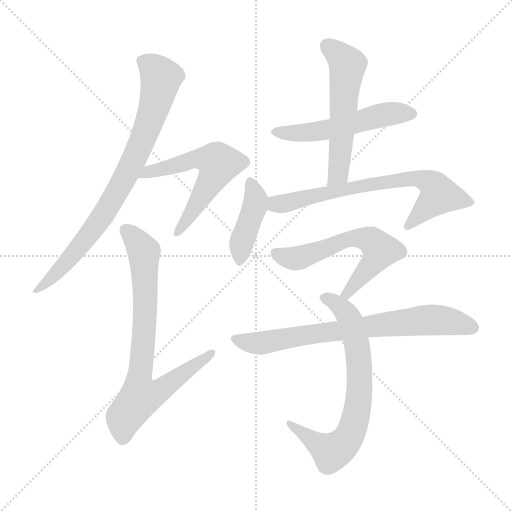
t = 0.00 s
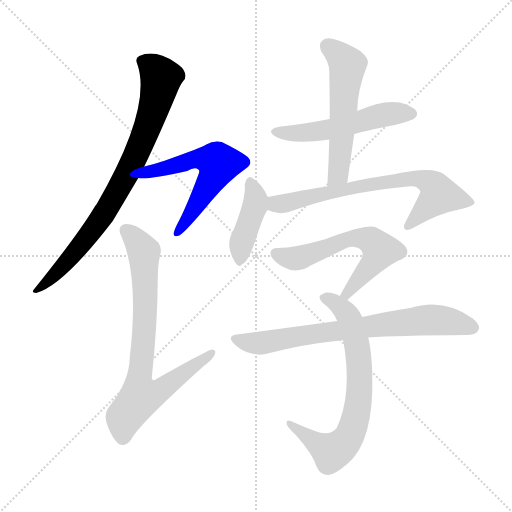
t = 1.55 s
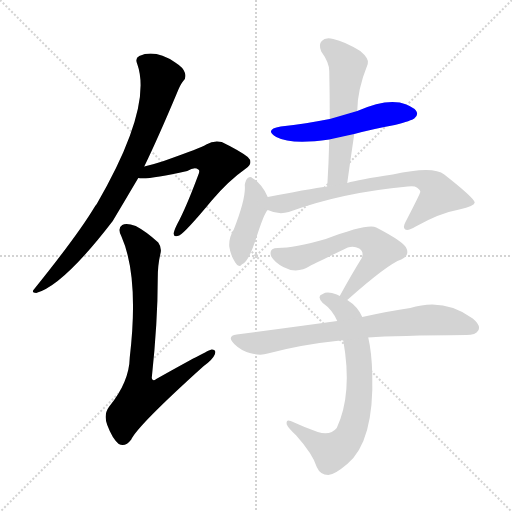
t = 3.11 s
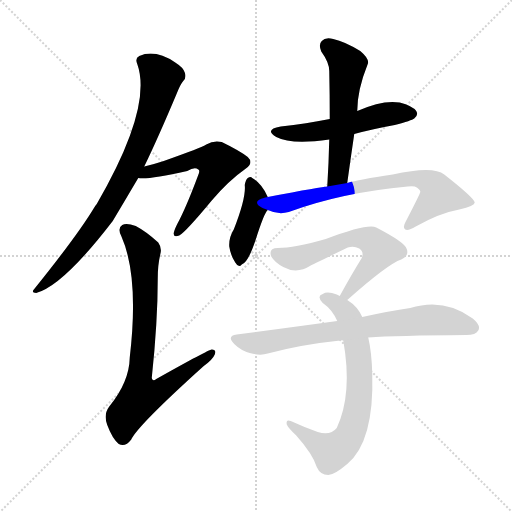
t = 4.66 s
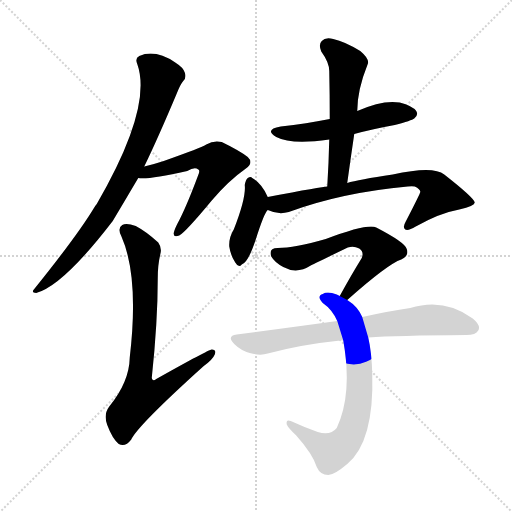
t = 6.21 s
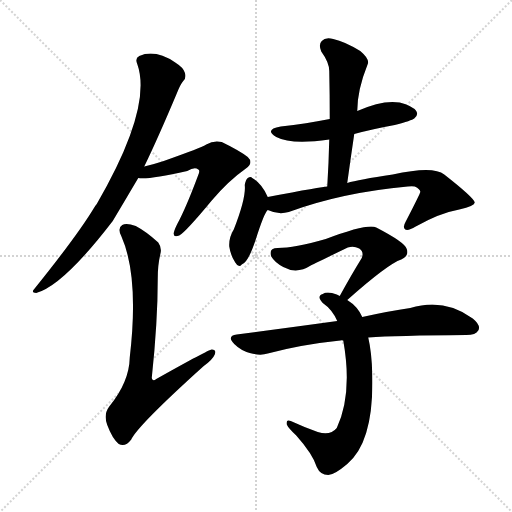
t = 7.76 s

The animated SVG that drew these frames (rendered in a browser with its animation timeline set to each time). Animation: 10 CSS @keyframes rules; one cycle of 7.76 s.

<svg version="1.1" viewBox="0 0 1024 1024" xmlns="http://www.w3.org/2000/svg">
  <g stroke="lightgray" stroke-dasharray="1,1" stroke-width="1" transform="scale(4, 4)">
    <line x1="0" y1="0" x2="256" y2="256"></line>
    <line x1="256" y1="0" x2="0" y2="256"></line>
    <line x1="128" y1="0" x2="128" y2="256"></line>
    <line x1="0" y1="128" x2="256" y2="128"></line>
  </g>
<g transform="scale(1, -1) translate(0, -900)">
   <style type="text/css">
    @keyframes keyframes0 {
      from {
       stroke: blue;
       stroke-dashoffset: 809;
       stroke-width: 128;
       }
       72% {
       animation-timing-function: step-end;
       stroke: blue;
       stroke-dashoffset: 0;
       stroke-width: 128;
       }
       to {
       stroke: black;
       stroke-width: 1024;
       }
       }
       #make-me-a-hanzi-animation-0 {
         animation: keyframes0 0.908366s both;
         animation-delay: 0.000000s;
         animation-timing-function: linear;
       }
    @keyframes keyframes1 {
      from {
       stroke: blue;
       stroke-dashoffset: 579;
       stroke-width: 128;
       }
       65% {
       animation-timing-function: step-end;
       stroke: blue;
       stroke-dashoffset: 0;
       stroke-width: 128;
       }
       to {
       stroke: black;
       stroke-width: 1024;
       }
       }
       #make-me-a-hanzi-animation-1 {
         animation: keyframes1 0.721191s both;
         animation-delay: 0.908366s;
         animation-timing-function: linear;
       }
    @keyframes keyframes2 {
      from {
       stroke: blue;
       stroke-dashoffset: 768;
       stroke-width: 128;
       }
       71% {
       animation-timing-function: step-end;
       stroke: blue;
       stroke-dashoffset: 0;
       stroke-width: 128;
       }
       to {
       stroke: black;
       stroke-width: 1024;
       }
       }
       #make-me-a-hanzi-animation-2 {
         animation: keyframes2 0.875000s both;
         animation-delay: 1.629557s;
         animation-timing-function: linear;
       }
    @keyframes keyframes3 {
      from {
       stroke: blue;
       stroke-dashoffset: 528;
       stroke-width: 128;
       }
       63% {
       animation-timing-function: step-end;
       stroke: blue;
       stroke-dashoffset: 0;
       stroke-width: 128;
       }
       to {
       stroke: black;
       stroke-width: 1024;
       }
       }
       #make-me-a-hanzi-animation-3 {
         animation: keyframes3 0.679688s both;
         animation-delay: 2.504557s;
         animation-timing-function: linear;
       }
    @keyframes keyframes4 {
      from {
       stroke: blue;
       stroke-dashoffset: 552;
       stroke-width: 128;
       }
       64% {
       animation-timing-function: step-end;
       stroke: blue;
       stroke-dashoffset: 0;
       stroke-width: 128;
       }
       to {
       stroke: black;
       stroke-width: 1024;
       }
       }
       #make-me-a-hanzi-animation-4 {
         animation: keyframes4 0.699219s both;
         animation-delay: 3.184245s;
         animation-timing-function: linear;
       }
    @keyframes keyframes5 {
      from {
       stroke: blue;
       stroke-dashoffset: 414;
       stroke-width: 128;
       }
       57% {
       animation-timing-function: step-end;
       stroke: blue;
       stroke-dashoffset: 0;
       stroke-width: 128;
       }
       to {
       stroke: black;
       stroke-width: 1024;
       }
       }
       #make-me-a-hanzi-animation-5 {
         animation: keyframes5 0.586914s both;
         animation-delay: 3.883464s;
         animation-timing-function: linear;
       }
    @keyframes keyframes6 {
      from {
       stroke: blue;
       stroke-dashoffset: 699;
       stroke-width: 128;
       }
       69% {
       animation-timing-function: step-end;
       stroke: blue;
       stroke-dashoffset: 0;
       stroke-width: 128;
       }
       to {
       stroke: black;
       stroke-width: 1024;
       }
       }
       #make-me-a-hanzi-animation-6 {
         animation: keyframes6 0.818848s both;
         animation-delay: 4.470378s;
         animation-timing-function: linear;
       }
    @keyframes keyframes7 {
      from {
       stroke: blue;
       stroke-dashoffset: 600;
       stroke-width: 128;
       }
       66% {
       animation-timing-function: step-end;
       stroke: blue;
       stroke-dashoffset: 0;
       stroke-width: 128;
       }
       to {
       stroke: black;
       stroke-width: 1024;
       }
       }
       #make-me-a-hanzi-animation-7 {
         animation: keyframes7 0.738281s both;
         animation-delay: 5.289225s;
         animation-timing-function: linear;
       }
    @keyframes keyframes8 {
      from {
       stroke: blue;
       stroke-dashoffset: 708;
       stroke-width: 128;
       }
       70% {
       animation-timing-function: step-end;
       stroke: blue;
       stroke-dashoffset: 0;
       stroke-width: 128;
       }
       to {
       stroke: black;
       stroke-width: 1024;
       }
       }
       #make-me-a-hanzi-animation-8 {
         animation: keyframes8 0.826172s both;
         animation-delay: 6.027507s;
         animation-timing-function: linear;
       }
    @keyframes keyframes9 {
      from {
       stroke: blue;
       stroke-dashoffset: 734;
       stroke-width: 128;
       }
       70% {
       animation-timing-function: step-end;
       stroke: blue;
       stroke-dashoffset: 0;
       stroke-width: 128;
       }
       to {
       stroke: black;
       stroke-width: 1024;
       }
       }
       #make-me-a-hanzi-animation-9 {
         animation: keyframes9 0.847331s both;
         animation-delay: 6.853678s;
         animation-timing-function: linear;
       }
</style>
<path d="M 288.5 567.0 Q 316.5 625.0 353.5 713.0 Q 360.5 731.0 366.5 738.0 Q 373.5 745.0 369.5 755.0 Q 366.5 765.0 350.5 775.0 Q 310.5 802.0 278.5 788.0 Q 269.5 784.0 274.5 772.0 Q 305.5 685.0 193.5 492.0 Q 190.5 489.0 188.5 485.0 Q 155.5 430.0 68.5 322.0 Q 61.5 315.0 72.5 314.0 Q 126.5 329.0 225.5 458.0 Q 250.5 500.0 276.5 544.0 L 288.5 567.0 Z" fill="lightgray"></path> 
<path d="M 276.5 544.0 Q 294.5 540.0 374.5 558.0 Q 389.5 567.0 396.5 561.0 Q 400.5 560.0 396.5 550.0 Q 371.5 483.0 354.5 452.0 Q 348.5 440.0 347.5 434.0 Q 346.5 424.0 358.5 429.0 Q 370.5 435.0 423.5 499.0 Q 457.5 539.0 490.5 562.0 Q 508.5 574.0 495.5 586.0 Q 480.5 598.0 443.5 616.0 Q 427.5 620.0 412.5 611.0 Q 403.5 605.0 327.5 578.0 Q 309.5 572.0 288.5 567.0 C 259.5 560.0 246.5 546.0 276.5 544.0 Z" fill="lightgray"></path> 
<path d="M 320.5 391.0 Q 324.5 404.0 316.5 415.0 Q 292.5 437.0 271.5 448.0 Q 252.5 455.0 244.5 450.0 Q 234.5 444.0 242.5 428.0 Q 278.5 347.0 259.5 185.0 Q 258.5 136.0 218.5 87.0 Q 206.5 71.0 214.5 50.0 Q 224.5 23.0 237.5 12.0 Q 250.5 5.0 262.5 21.0 Q 275.5 49.0 407.5 168.0 Q 425.5 181.0 429.5 191.0 Q 433.5 201.0 423.5 201.0 Q 417.5 201.0 312.5 142.0 Q 305.5 136.0 303.5 144.0 Q 315.5 256.0 315.5 343.0 Q 315.5 370.0 320.5 391.0 Z" fill="lightgray"></path> 
<path d="M 708.5 632.0 Q 745.5 642.0 789.5 650.0 Q 823.5 659.0 828.5 663.0 Q 837.5 670.0 832.5 678.0 Q 825.5 688.0 799.5 695.0 Q 765.5 701.0 714.5 678.0 L 659.5 662.0 Q 613.5 653.0 561.5 647.0 Q 527.5 641.0 552.5 626.0 Q 582.5 610.0 658.5 621.0 L 708.5 632.0 Z" fill="lightgray"></path> 
<path d="M 694.5 534.0 Q 701.5 585.0 708.5 632.0 L 714.5 678.0 Q 714.5 720.0 735.5 772.0 Q 739.5 782.0 720.5 798.0 Q 689.5 817.0 666.5 822.0 Q 650.5 826.0 643.5 818.0 Q 636.5 811.0 642.5 797.0 Q 658.5 775.0 658.5 758.0 Q 659.5 712.0 659.5 662.0 L 658.5 621.0 Q 657.5 576.0 654.5 527.0 C 652.5 497.0 690.5 504.0 694.5 534.0 Z" fill="lightgray"></path> 
<path d="M 535.5 506.0 Q 523.5 533.0 504.5 544.0 Q 501.5 548.0 495.5 544.0 Q 491.5 541.0 489.5 530.0 Q 492.5 505.0 467.5 441.0 Q 457.5 425.0 458.5 407.0 Q 461.5 388.0 470.5 375.0 Q 477.5 363.0 483.5 371.0 Q 495.5 374.0 510.5 418.0 Q 528.5 475.0 535.5 480.0 C 543.5 490.0 543.5 490.0 535.5 506.0 Z" fill="lightgray"></path> 
<path d="M 535.5 480.0 Q 556.5 470.0 577.5 476.0 Q 683.5 515.0 815.5 527.0 Q 824.5 528.0 829.5 527.0 Q 841.5 521.0 840.5 516.0 Q 840.5 513.0 811.5 457.0 Q 804.5 445.0 810.5 441.0 Q 816.5 438.0 831.5 447.0 Q 879.5 474.0 918.5 481.0 Q 949.5 488.0 949.5 495.0 Q 948.5 504.0 888.5 551.0 Q 866.5 569.0 785.5 551.0 Q 716.5 541.0 694.5 534.0 L 654.5 527.0 Q 645.5 527.0 535.5 506.0 C 506.5 500.0 507.5 490.0 535.5 480.0 Z" fill="lightgray"></path> 
<path d="M 694.5 300.0 Q 775.5 372.0 802.5 381.0 Q 818.5 388.0 813.5 402.0 Q 810.5 415.0 752.5 445.0 Q 736.5 454.0 651.5 422.0 Q 588.5 404.0 555.5 404.0 Q 536.5 404.0 542.5 387.0 Q 549.5 375.0 566.5 366.0 Q 593.5 351.0 621.5 369.0 Q 633.5 375.0 695.5 405.0 Q 707.5 409.0 718.5 403.0 Q 728.5 396.0 723.5 384.0 Q 702.5 350.0 679.5 308.0 C 665.5 282.0 672.5 280.0 694.5 300.0 Z" fill="lightgray"></path> 
<path d="M 724.5 266.0 Q 715.5 287.0 694.5 300.0 L 679.5 308.0 Q 678.5 309.0 673.5 311.0 Q 654.5 318.0 645.5 312.0 Q 632.5 308.0 645.5 294.0 Q 664.5 281.0 674.5 258.0 L 686.5 219.0 Q 705.5 113.0 673.5 44.0 Q 660.5 28.0 635.5 36.0 Q 607.5 46.0 581.5 58.0 Q 571.5 62.0 573.5 51.0 Q 576.5 44.0 592.5 29.0 Q 625.5 -8.0 633.5 -34.0 Q 640.5 -50.0 656.5 -50.0 Q 668.5 -50.0 694.5 -28.0 Q 748.5 17.0 744.5 152.0 Q 743.5 195.0 736.5 225.0 L 724.5 266.0 Z" fill="lightgray"></path> 
<path d="M 736.5 225.0 Q 791.5 229.0 932.5 230.0 Q 951.5 230.0 956.5 239.0 Q 962.5 249.0 945.5 263.0 Q 888.5 305.0 820.5 284.0 Q 778.5 278.0 724.5 266.0 L 674.5 258.0 Q 580.5 245.0 473.5 231.0 Q 452.5 228.0 468.5 212.0 Q 481.5 199.0 499.5 194.0 Q 520.5 188.0 535.5 193.0 Q 602.5 211.0 680.5 219.0 Q 681.5 220.0 686.5 219.0 L 736.5 225.0 Z" fill="lightgray"></path> 
      <clipPath id="make-me-a-hanzi-clip-0">
      <path d="M 288.5 567.0 Q 316.5 625.0 353.5 713.0 Q 360.5 731.0 366.5 738.0 Q 373.5 745.0 369.5 755.0 Q 366.5 765.0 350.5 775.0 Q 310.5 802.0 278.5 788.0 Q 269.5 784.0 274.5 772.0 Q 305.5 685.0 193.5 492.0 Q 190.5 489.0 188.5 485.0 Q 155.5 430.0 68.5 322.0 Q 61.5 315.0 72.5 314.0 Q 126.5 329.0 225.5 458.0 Q 250.5 500.0 276.5 544.0 L 288.5 567.0 Z" fill="lightgray"></path>
      </clipPath>
      <path clip-path="url(#make-me-a-hanzi-clip-0)" d="M 282.5 778.0 L 299.5 770.0 L 322.5 745.0 L 280.5 609.0 L 202.5 462.0 L 132.5 374.0 L 74.5 320.0 " fill="none" id="make-me-a-hanzi-animation-0" stroke-dasharray="681 1362" stroke-linecap="round"></path>

      <clipPath id="make-me-a-hanzi-clip-1">
      <path d="M 276.5 544.0 Q 294.5 540.0 374.5 558.0 Q 389.5 567.0 396.5 561.0 Q 400.5 560.0 396.5 550.0 Q 371.5 483.0 354.5 452.0 Q 348.5 440.0 347.5 434.0 Q 346.5 424.0 358.5 429.0 Q 370.5 435.0 423.5 499.0 Q 457.5 539.0 490.5 562.0 Q 508.5 574.0 495.5 586.0 Q 480.5 598.0 443.5 616.0 Q 427.5 620.0 412.5 611.0 Q 403.5 605.0 327.5 578.0 Q 309.5 572.0 288.5 567.0 C 259.5 560.0 246.5 546.0 276.5 544.0 Z" fill="lightgray"></path>
      </clipPath>
      <path clip-path="url(#make-me-a-hanzi-clip-1)" d="M 280.5 549.0 L 384.5 581.0 L 434.5 576.0 L 436.5 569.0 L 420.5 536.0 L 354.5 436.0 " fill="none" id="make-me-a-hanzi-animation-1" stroke-dasharray="451 902" stroke-linecap="round"></path>

      <clipPath id="make-me-a-hanzi-clip-2">
      <path d="M 320.5 391.0 Q 324.5 404.0 316.5 415.0 Q 292.5 437.0 271.5 448.0 Q 252.5 455.0 244.5 450.0 Q 234.5 444.0 242.5 428.0 Q 278.5 347.0 259.5 185.0 Q 258.5 136.0 218.5 87.0 Q 206.5 71.0 214.5 50.0 Q 224.5 23.0 237.5 12.0 Q 250.5 5.0 262.5 21.0 Q 275.5 49.0 407.5 168.0 Q 425.5 181.0 429.5 191.0 Q 433.5 201.0 423.5 201.0 Q 417.5 201.0 312.5 142.0 Q 305.5 136.0 303.5 144.0 Q 315.5 256.0 315.5 343.0 Q 315.5 370.0 320.5 391.0 Z" fill="lightgray"></path>
      </clipPath>
      <path clip-path="url(#make-me-a-hanzi-clip-2)" d="M 252.5 439.0 L 288.5 392.0 L 290.5 281.0 L 277.5 143.0 L 281.5 108.0 L 312.5 115.0 L 423.5 194.0 " fill="none" id="make-me-a-hanzi-animation-2" stroke-dasharray="640 1280" stroke-linecap="round"></path>

      <clipPath id="make-me-a-hanzi-clip-3">
      <path d="M 708.5 632.0 Q 745.5 642.0 789.5 650.0 Q 823.5 659.0 828.5 663.0 Q 837.5 670.0 832.5 678.0 Q 825.5 688.0 799.5 695.0 Q 765.5 701.0 714.5 678.0 L 659.5 662.0 Q 613.5 653.0 561.5 647.0 Q 527.5 641.0 552.5 626.0 Q 582.5 610.0 658.5 621.0 L 708.5 632.0 Z" fill="lightgray"></path>
      </clipPath>
      <path clip-path="url(#make-me-a-hanzi-clip-3)" d="M 554.5 638.0 L 582.5 633.0 L 626.5 636.0 L 771.5 672.0 L 821.5 673.0 " fill="none" id="make-me-a-hanzi-animation-3" stroke-dasharray="400 800" stroke-linecap="round"></path>

      <clipPath id="make-me-a-hanzi-clip-4">
      <path d="M 694.5 534.0 Q 701.5 585.0 708.5 632.0 L 714.5 678.0 Q 714.5 720.0 735.5 772.0 Q 739.5 782.0 720.5 798.0 Q 689.5 817.0 666.5 822.0 Q 650.5 826.0 643.5 818.0 Q 636.5 811.0 642.5 797.0 Q 658.5 775.0 658.5 758.0 Q 659.5 712.0 659.5 662.0 L 658.5 621.0 Q 657.5 576.0 654.5 527.0 C 652.5 497.0 690.5 504.0 694.5 534.0 Z" fill="lightgray"></path>
      </clipPath>
      <path clip-path="url(#make-me-a-hanzi-clip-4)" d="M 654.5 808.0 L 694.5 769.0 L 677.5 558.0 L 660.5 535.0 " fill="none" id="make-me-a-hanzi-animation-4" stroke-dasharray="424 848" stroke-linecap="round"></path>

      <clipPath id="make-me-a-hanzi-clip-5">
      <path d="M 535.5 506.0 Q 523.5 533.0 504.5 544.0 Q 501.5 548.0 495.5 544.0 Q 491.5 541.0 489.5 530.0 Q 492.5 505.0 467.5 441.0 Q 457.5 425.0 458.5 407.0 Q 461.5 388.0 470.5 375.0 Q 477.5 363.0 483.5 371.0 Q 495.5 374.0 510.5 418.0 Q 528.5 475.0 535.5 480.0 C 543.5 490.0 543.5 490.0 535.5 506.0 Z" fill="lightgray"></path>
      </clipPath>
      <path clip-path="url(#make-me-a-hanzi-clip-5)" d="M 500.5 534.0 L 509.5 512.0 L 510.5 489.0 L 482.5 412.0 L 480.5 383.0 " fill="none" id="make-me-a-hanzi-animation-5" stroke-dasharray="286 572" stroke-linecap="round"></path>

      <clipPath id="make-me-a-hanzi-clip-6">
      <path d="M 535.5 480.0 Q 556.5 470.0 577.5 476.0 Q 683.5 515.0 815.5 527.0 Q 824.5 528.0 829.5 527.0 Q 841.5 521.0 840.5 516.0 Q 840.5 513.0 811.5 457.0 Q 804.5 445.0 810.5 441.0 Q 816.5 438.0 831.5 447.0 Q 879.5 474.0 918.5 481.0 Q 949.5 488.0 949.5 495.0 Q 948.5 504.0 888.5 551.0 Q 866.5 569.0 785.5 551.0 Q 716.5 541.0 694.5 534.0 L 654.5 527.0 Q 645.5 527.0 535.5 506.0 C 506.5 500.0 507.5 490.0 535.5 480.0 Z" fill="lightgray"></path>
      </clipPath>
      <path clip-path="url(#make-me-a-hanzi-clip-6)" d="M 545.5 487.0 L 689.5 522.0 L 798.5 542.0 L 836.5 543.0 L 869.5 527.0 L 878.5 510.0 L 814.5 447.0 " fill="none" id="make-me-a-hanzi-animation-6" stroke-dasharray="571 1142" stroke-linecap="round"></path>

      <clipPath id="make-me-a-hanzi-clip-7">
      <path d="M 694.5 300.0 Q 775.5 372.0 802.5 381.0 Q 818.5 388.0 813.5 402.0 Q 810.5 415.0 752.5 445.0 Q 736.5 454.0 651.5 422.0 Q 588.5 404.0 555.5 404.0 Q 536.5 404.0 542.5 387.0 Q 549.5 375.0 566.5 366.0 Q 593.5 351.0 621.5 369.0 Q 633.5 375.0 695.5 405.0 Q 707.5 409.0 718.5 403.0 Q 728.5 396.0 723.5 384.0 Q 702.5 350.0 679.5 308.0 C 665.5 282.0 672.5 280.0 694.5 300.0 Z" fill="lightgray"></path>
      </clipPath>
      <path clip-path="url(#make-me-a-hanzi-clip-7)" d="M 552.5 393.0 L 589.5 383.0 L 679.5 413.0 L 688.5 421.0 L 723.5 424.0 L 741.5 419.0 L 760.5 400.0 L 755.5 389.0 L 696.5 313.0 L 686.5 313.0 " fill="none" id="make-me-a-hanzi-animation-7" stroke-dasharray="472 944" stroke-linecap="round"></path>

      <clipPath id="make-me-a-hanzi-clip-8">
      <path d="M 724.5 266.0 Q 715.5 287.0 694.5 300.0 L 679.5 308.0 Q 678.5 309.0 673.5 311.0 Q 654.5 318.0 645.5 312.0 Q 632.5 308.0 645.5 294.0 Q 664.5 281.0 674.5 258.0 L 686.5 219.0 Q 705.5 113.0 673.5 44.0 Q 660.5 28.0 635.5 36.0 Q 607.5 46.0 581.5 58.0 Q 571.5 62.0 573.5 51.0 Q 576.5 44.0 592.5 29.0 Q 625.5 -8.0 633.5 -34.0 Q 640.5 -50.0 656.5 -50.0 Q 668.5 -50.0 694.5 -28.0 Q 748.5 17.0 744.5 152.0 Q 743.5 195.0 736.5 225.0 L 724.5 266.0 Z" fill="lightgray"></path>
      </clipPath>
      <path clip-path="url(#make-me-a-hanzi-clip-8)" d="M 648.5 303.0 L 662.5 300.0 L 688.5 279.0 L 711.5 225.0 L 719.5 138.0 L 712.5 68.0 L 693.5 20.0 L 663.5 -4.0 L 581.5 50.0 " fill="none" id="make-me-a-hanzi-animation-8" stroke-dasharray="580 1160" stroke-linecap="round"></path>

      <clipPath id="make-me-a-hanzi-clip-9">
      <path d="M 736.5 225.0 Q 791.5 229.0 932.5 230.0 Q 951.5 230.0 956.5 239.0 Q 962.5 249.0 945.5 263.0 Q 888.5 305.0 820.5 284.0 Q 778.5 278.0 724.5 266.0 L 674.5 258.0 Q 580.5 245.0 473.5 231.0 Q 452.5 228.0 468.5 212.0 Q 481.5 199.0 499.5 194.0 Q 520.5 188.0 535.5 193.0 Q 602.5 211.0 680.5 219.0 Q 681.5 220.0 686.5 219.0 L 736.5 225.0 Z" fill="lightgray"></path>
      </clipPath>
      <path clip-path="url(#make-me-a-hanzi-clip-9)" d="M 471.5 221.0 L 525.5 214.0 L 849.5 260.0 L 912.5 255.0 L 944.5 245.0 " fill="none" id="make-me-a-hanzi-animation-9" stroke-dasharray="606 1212" stroke-linecap="round"></path>

</g>
</svg>
